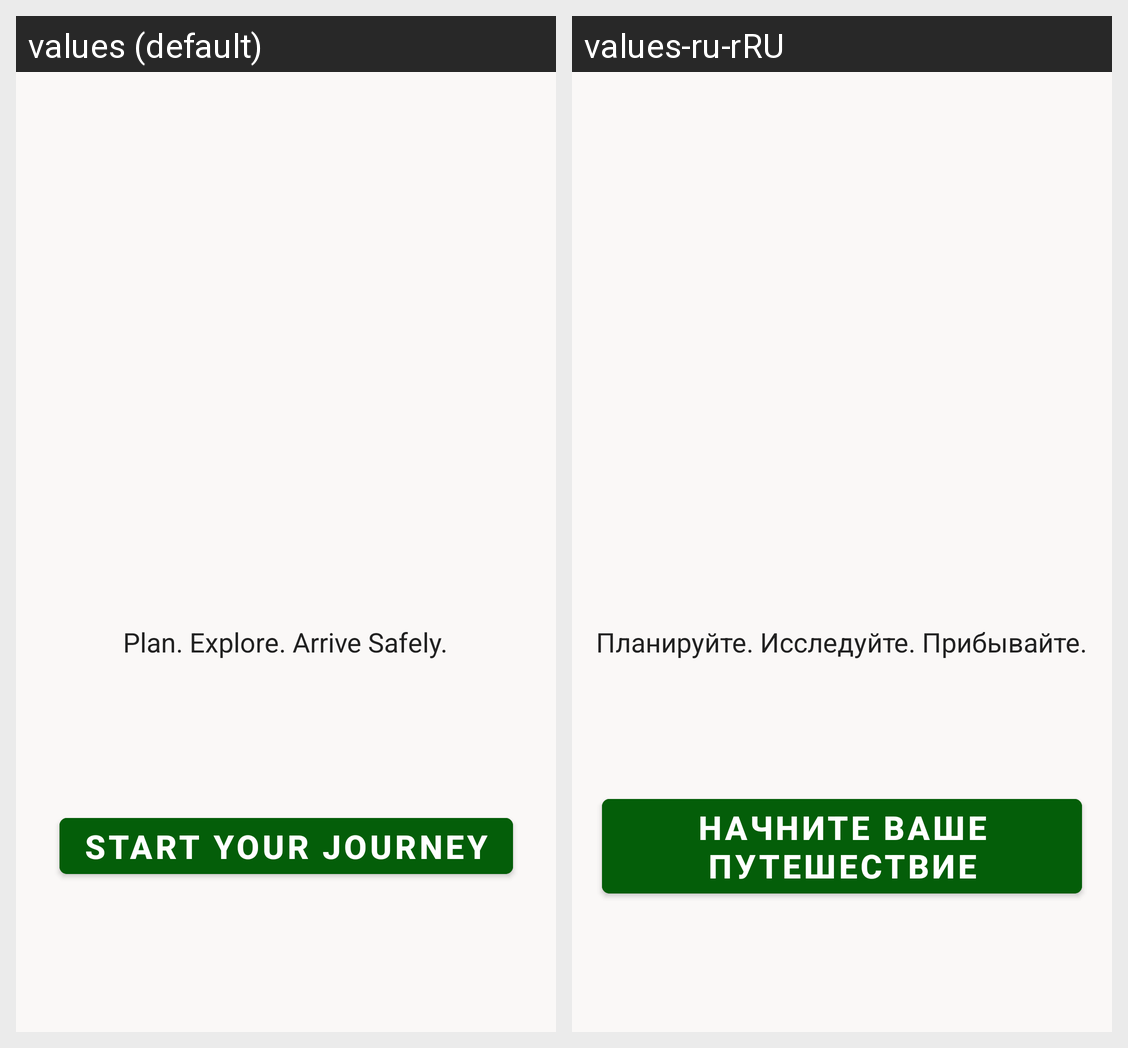

Locale-by-locale string values for the Android screen shown in this grid:
Android screen res/layout/activity_home_page.xml rendered under 2 locales, left to right: values (default), values-ru-rRU. Device: Nexus 5 (rendered at 1080×1920; each locale shown at half size, 540×960, under a caption strip naming it); theme Theme.SmartRoute.
Strings drawn on this screen, with the default value and each locale's value (text and hints the layout hard-codes, and strings that could not be matched under every locale, appear in the picture but are not listed):

start_your_journey
  values: Start Your Journey
  values-ru-rRU: Начните ваше путешествие

plan_explore_arrive_safely
  values: Plan. Explore. Arrive Safely.
  values-ru-rRU: Планируйте. Исследуйте. Прибывайте.
